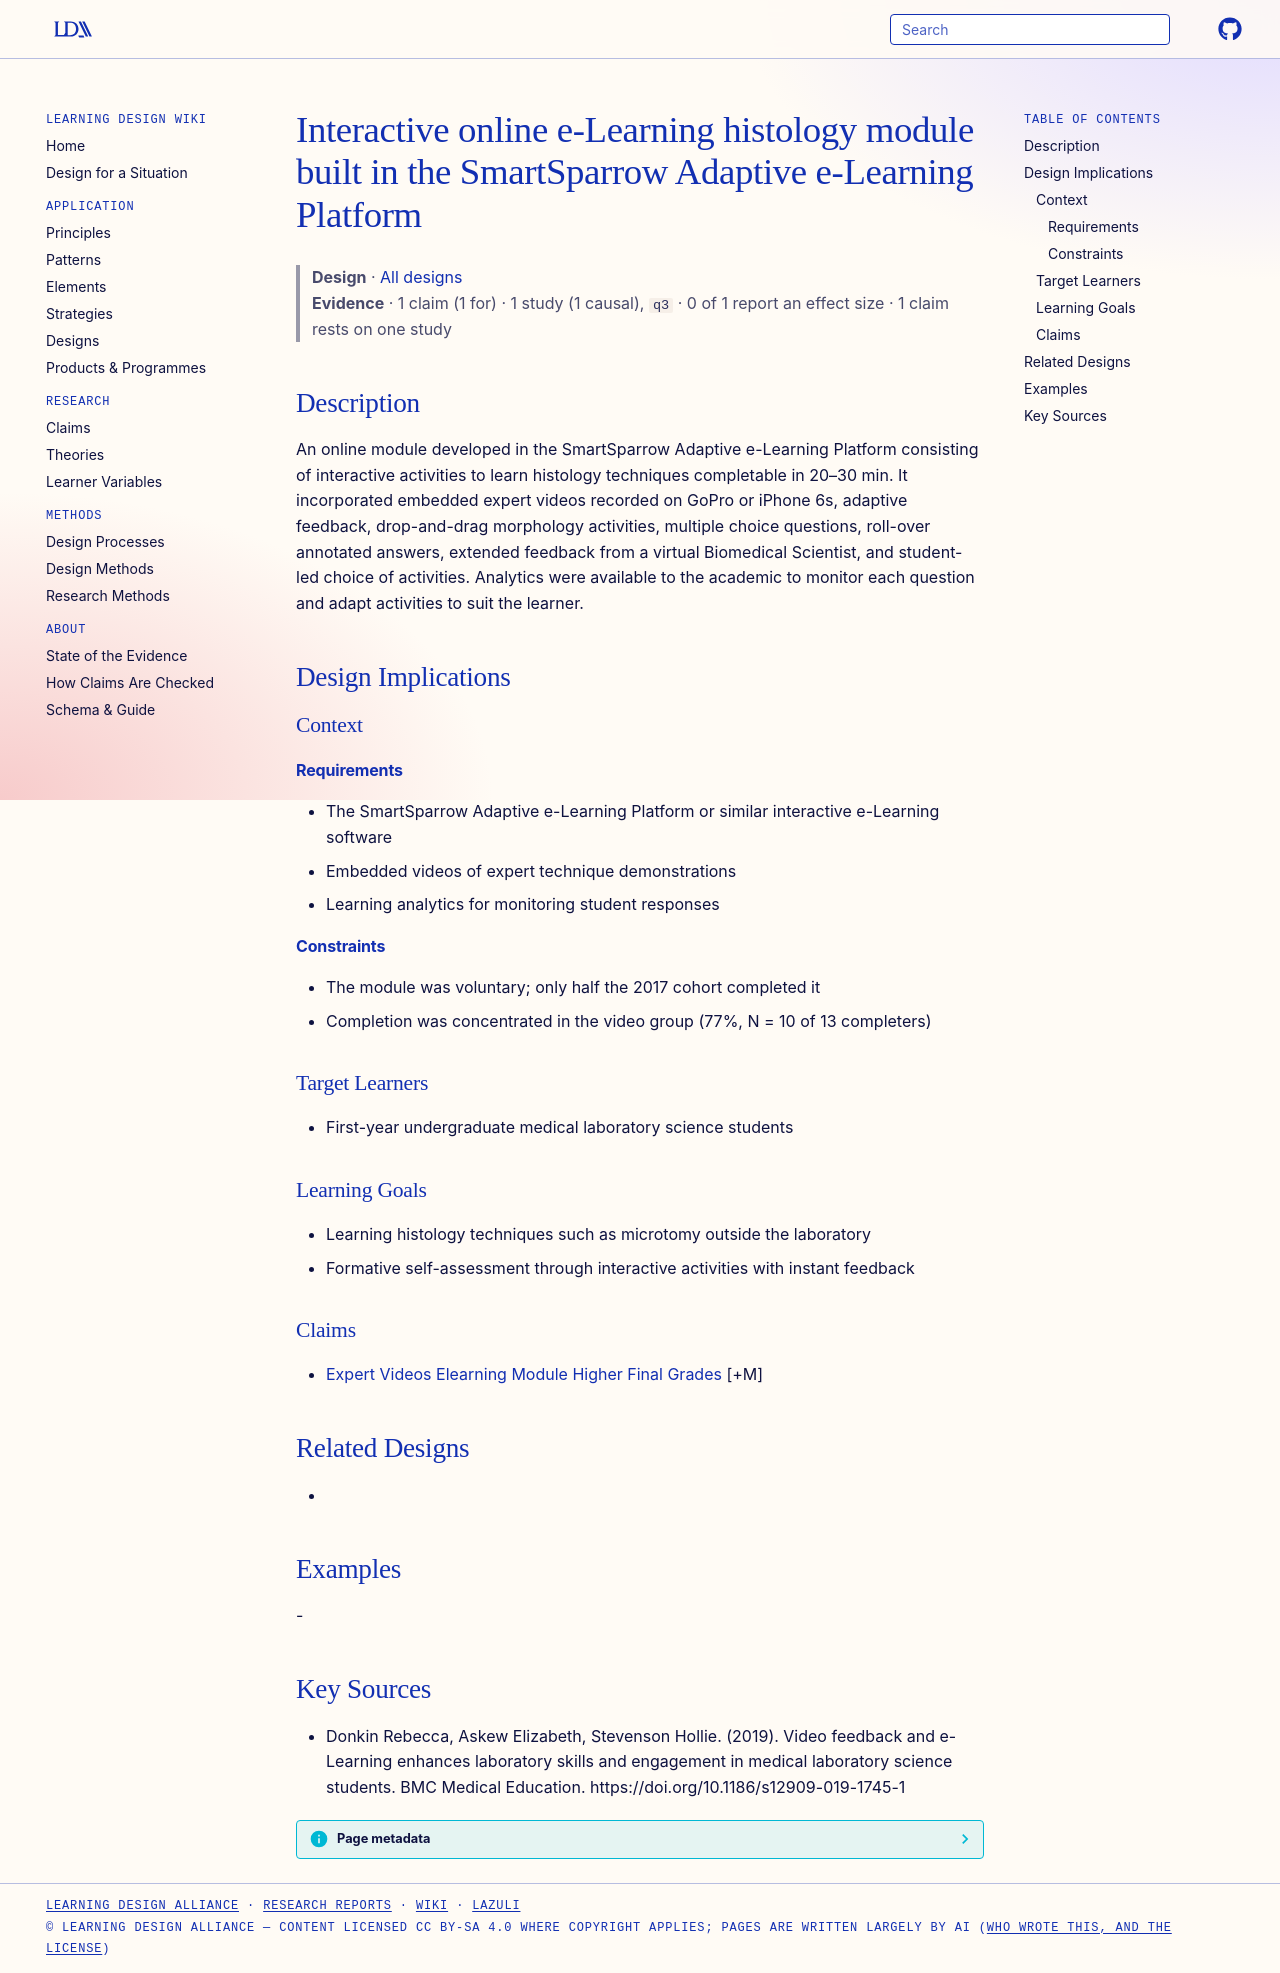

repository: Learning-Design-Alliance/learning-wiki · page: designs/smartsparrow-histology-elearning-module/index.html · generator: mkdocs

---
type: design
id: smartsparrow-histology-elearning-module
title: Interactive online e-Learning histology module built in the SmartSparrow Adaptive e-Learning Platform
description: An online module developed in the SmartSparrow Adaptive e-Learning Platform consisting of interactive activities to learn histology techniques completable in 20–30 min.
status: review
generated:
  by: "process:settle-candidates"
  at: 2026-11-09
sources:
  - id: donkin-rebecca-2019
    resource: "https://doi.org/10.1186/s12909-019-1745-1"
    title: "Donkin Rebecca, Askew Elizabeth, Stevenson Hollie. (2019). Video feedback and e-Learning enhances laboratory skills and engagement in medical laboratory science students. BMC Medical Education. https://doi.org/10.1186/s12909-019-1745-1"
    author: Donkin Rebecca, Askew Elizabeth, Stevenson Hollie
---

# Interactive online e-Learning histology module built in the SmartSparrow Adaptive e-Learning Platform

> **Design** · [All designs](index.md)
> **Evidence** · 1 claim (1 for) · 1 study (1 causal), `q3` · 0 of 1 report an effect size · 1 claim rests on one study

## Description
An online module developed in the SmartSparrow Adaptive e-Learning Platform consisting of interactive activities to learn histology techniques completable in 20–30 min. It incorporated embedded expert videos recorded on GoPro or iPhone 6s, adaptive feedback, drop-and-drag morphology activities, multiple choice questions, roll-over annotated answers, extended feedback from a virtual Biomedical Scientist, and student-led choice of activities. Analytics were available to the academic to monitor each question and adapt activities to suit the learner.

## Design Implications

### Context
#### Requirements
- The SmartSparrow Adaptive e-Learning Platform or similar interactive e-Learning software
- Embedded videos of expert technique demonstrations
- Learning analytics for monitoring student responses
#### Constraints
- The module was voluntary; only half the 2017 cohort completed it
- Completion was concentrated in the video group (77%, N = 10 of 13 completers)

### Target Learners
- First-year undergraduate medical laboratory science students

### Learning Goals
- Learning histology techniques such as microtomy outside the laboratory
- Formative self-assessment through interactive activities with instant feedback

### Claims
- [Expert Videos Elearning Module Higher Final Grades](../claims/expert-videos-elearning-module-higher-final-grades.md) [+M]

## Related Designs
- 

## Examples
-

## Key Sources
- Donkin Rebecca, Askew Elizabeth, Stevenson Hollie. (2019). Video feedback and e-Learning enhances laboratory skills and engagement in medical laboratory science students. BMC Medical Education. https://doi.org/10.1186/s12909-019-1745-1
